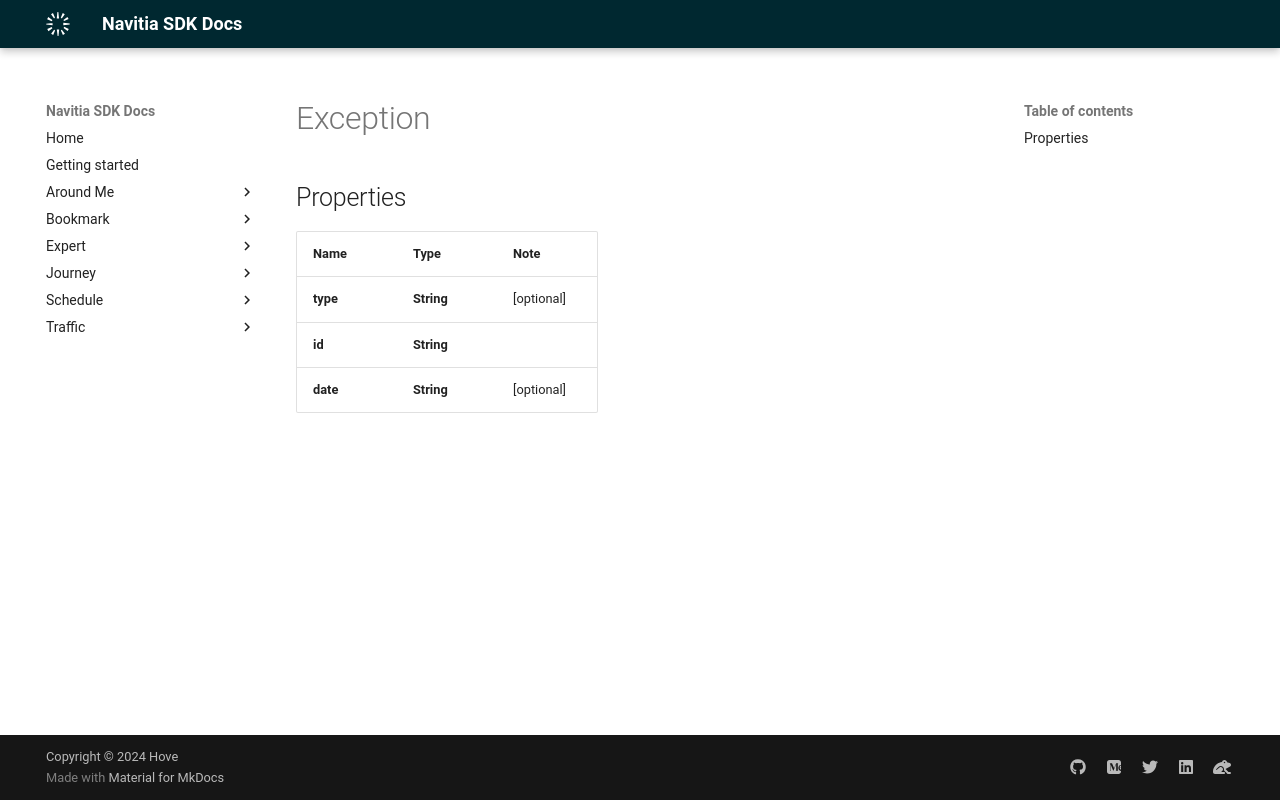

repository: hove-io/navitia_sdk_docs · page: expert/android/model/Exception/index.html · generator: mkdocs

# Exception

## Properties

Name | Type | Note
---- | ---- | ----
**type** | **String** | [optional] 
**id** | **String** | 
**date** | **String** | [optional] 
